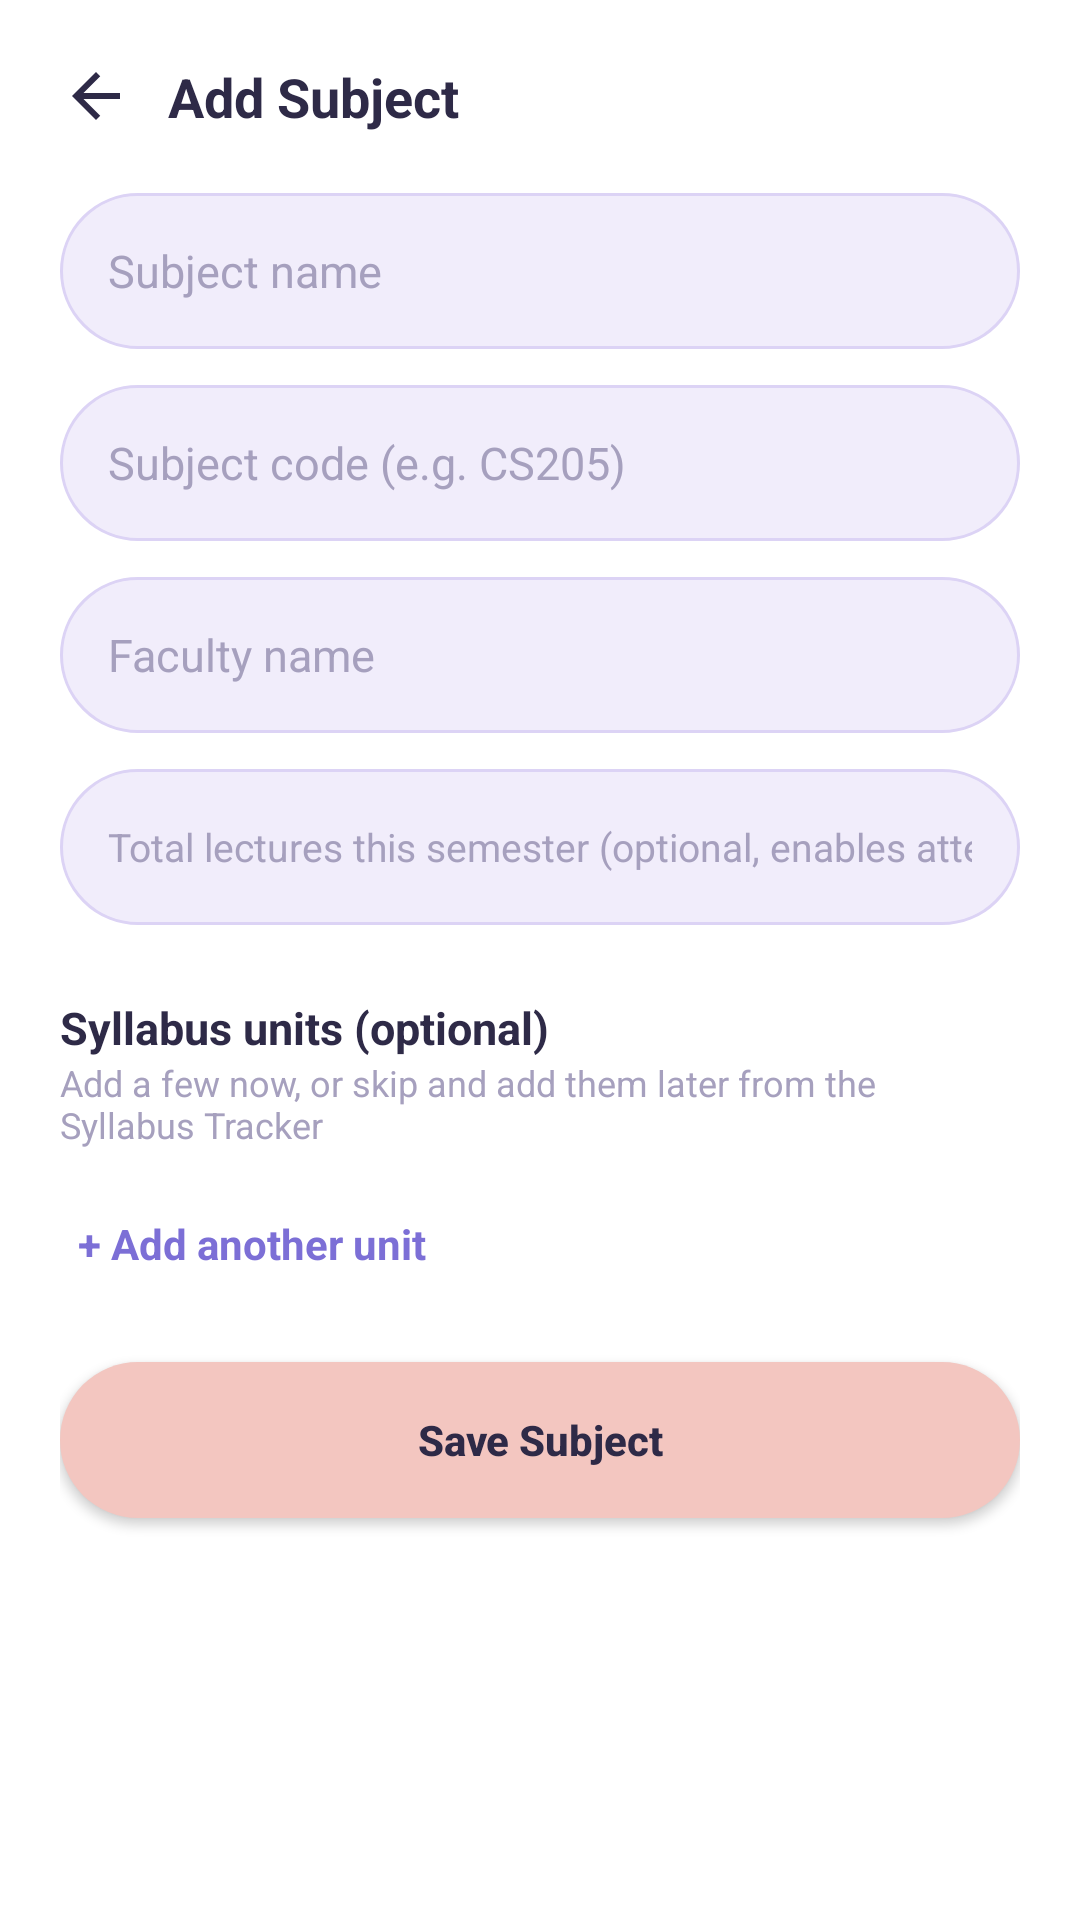

The Android layout XML behind this screen, and the referenced resources:
<!-- AndroidManifest.xml: application theme Theme.StudentLifeOS -->
<!-- res/layout/activity_add_subject.xml -->
<?xml version="1.0" encoding="utf-8"?>
<ScrollView xmlns:android="http://schemas.android.com/apk/res/android"
    xmlns:app="http://schemas.android.com/apk/res-auto"
    android:layout_width="match_parent"
    android:layout_height="match_parent"
    android:background="@color/signup_card_bg"
    android:fillViewport="true">

    <LinearLayout
        android:layout_width="match_parent"
        android:layout_height="wrap_content"
        android:orientation="vertical"
        android:padding="20dp">

        <LinearLayout
            android:layout_width="match_parent"
            android:layout_height="wrap_content"
            android:orientation="horizontal"
            android:gravity="center_vertical"
            android:layout_marginBottom="20dp">

            <ImageView
                android:id="@+id/btnBack"
                android:layout_width="24dp"
                android:layout_height="24dp"
                android:src="@drawable/ic_arrow_back"
                app:tint="@color/text_dark"
                android:clickable="true"
                android:focusable="true" />

            <TextView
                android:layout_width="wrap_content"
                android:layout_height="wrap_content"
                android:layout_marginStart="12dp"
                android:text="Add Subject"
                android:textColor="@color/text_dark"
                android:textStyle="bold"
                android:textSize="18sp" />
        </LinearLayout>

        <EditText
            android:id="@+id/etSubjectName"
            android:layout_width="match_parent"
            android:layout_height="52dp"
            android:background="@drawable/bg_edittext_signup"
            android:hint="Subject name"
            android:paddingHorizontal="16dp"
            android:textColorHint="@color/hint_gray"
            android:textSize="15sp" />

        <EditText
            android:id="@+id/etSubjectCode"
            android:layout_width="match_parent"
            android:layout_height="52dp"
            android:layout_marginTop="12dp"
            android:background="@drawable/bg_edittext_signup"
            android:hint="Subject code (e.g. CS205)"
            android:paddingHorizontal="16dp"
            android:textColorHint="@color/hint_gray"
            android:textSize="15sp" />

        <EditText
            android:id="@+id/etSubjectFaculty"
            android:layout_width="match_parent"
            android:layout_height="52dp"
            android:layout_marginTop="12dp"
            android:background="@drawable/bg_edittext_signup"
            android:hint="Faculty name"
            android:paddingHorizontal="16dp"
            android:textColorHint="@color/hint_gray"
            android:textSize="15sp" />

        <EditText
            android:id="@+id/etTotalLectures"
            android:layout_width="match_parent"
            android:layout_height="52dp"
            android:layout_marginTop="12dp"
            android:background="@drawable/bg_edittext_signup"
            android:hint="Total lectures this semester (optional, enables attendance prediction)"
            android:inputType="number"
            android:paddingHorizontal="16dp"
            android:textColorHint="@color/hint_gray"
            android:textSize="13sp" />

        <TextView
            android:layout_width="wrap_content"
            android:layout_height="wrap_content"
            android:layout_marginTop="24dp"
            android:text="Syllabus units (optional)"
            android:textColor="@color/text_dark"
            android:textStyle="bold"
            android:textSize="15sp" />

        <TextView
            android:layout_width="wrap_content"
            android:layout_height="wrap_content"
            android:layout_marginBottom="12dp"
            android:text="Add a few now, or skip and add them later from the Syllabus Tracker"
            android:textColor="@color/hint_gray"
            android:textSize="12sp" />

        <LinearLayout
            android:id="@+id/unitsContainer"
            android:layout_width="match_parent"
            android:layout_height="wrap_content"
            android:orientation="vertical" />

        <TextView
            android:id="@+id/tvAddUnit"
            android:layout_width="wrap_content"
            android:layout_height="wrap_content"
            android:layout_marginTop="4dp"
            android:text="+ Add another unit"
            android:textColor="@color/purple_accent"
            android:textStyle="bold"
            android:textSize="14sp"
            android:padding="6dp"
            android:clickable="true"
            android:focusable="true" />

        <Button
            android:id="@+id/btnSaveSubject"
            android:layout_width="match_parent"
            android:layout_height="52dp"
            android:layout_marginTop="24dp"
            android:background="@drawable/bg_button_peach"
            android:text="Save Subject"
            android:textAllCaps="false"
            android:textColor="@color/text_dark"
            android:textStyle="bold" />

        <ProgressBar
            android:id="@+id/saveSubjectProgress"
            android:layout_width="wrap_content"
            android:layout_height="wrap_content"
            android:layout_gravity="center_horizontal"
            android:layout_marginTop="12dp"
            android:visibility="gone" />

    </LinearLayout>
</ScrollView>
<!-- resources referenced by this layout -->
<resources>
  <color name="hint_gray">#A6A0BE</color>
  <color name="purple_accent">#7C6FD6</color>
  <color name="signup_card_bg">#FFFFFF</color>
  <color name="text_dark">#2E2A47</color>
  <!-- drawable bg_button_peach (drawable) -->
  <?xml version="1.0" encoding="utf-8"?>
  <shape xmlns:android="http://schemas.android.com/apk/res/android">
      <solid android:color="@color/button_peach" />
      <corners android:radius="26dp" />
  </shape>
  <!-- drawable bg_edittext_signup (drawable) -->
  <?xml version="1.0" encoding="utf-8"?>
  <shape xmlns:android="http://schemas.android.com/apk/res/android">
      <solid android:color="@color/edittext_bg" />
      <corners android:radius="26dp" />
      <stroke android:width="1dp" android:color="@color/edittext_stroke" />
  </shape>
  <!-- drawable ic_arrow_back (drawable) -->
  <vector xmlns:android="http://schemas.android.com/apk/res/android"
      android:width="24dp" android:height="24dp"
      android:viewportWidth="24" android:viewportHeight="24">
      <path
          android:fillColor="#FFFFFF"
          android:pathData="M20,11H7.83l5.59,-5.59L12,4l-8,8 8,8 1.41,-1.41L7.83,13H20v-2z"/>
  </vector>
  <style name="Theme.StudentLifeOS" parent="Base.Theme.StudentLifeOS" />
  <color name="button_peach">#F3C6C0</color>
  <color name="edittext_bg">#F1EDFB</color>
  <color name="edittext_stroke">#DCD3F5</color>
  <style name="Base.Theme.StudentLifeOS" parent="Theme.Material3.DayNight.NoActionBar">
          <item name="materialAlertDialogTheme">@style/ThemeOverlay.StudentLifeOS.Dialog</item>
          <item name="alertDialogTheme">@style/ThemeOverlay.StudentLifeOS.Dialog</item>
      </style>
  <style name="ThemeOverlay.StudentLifeOS.Dialog" parent="ThemeOverlay.Material3.MaterialAlertDialog">
          <item name="colorPrimary">@color/purple_accent</item>
          <item name="colorOnSurface">@color/text_charcoal</item>
          <item name="colorOnSurfaceVariant">@color/text_gray</item>
          <item name="colorSurfaceContainerHigh">@color/card_white</item>
          <item name="colorControlActivated">@color/purple_accent</item>
          <item name="alertDialogStyle">@style/MaterialAlertDialog.StudentLifeOS</item>
          <item name="materialAlertDialogTitleTextStyle">@style/MaterialAlertDialog.StudentLifeOS.Title</item>
      </style>
  <color name="text_charcoal">#2E2A3D</color>
  <color name="text_gray">#8A8494</color>
  <color name="card_white">#FFFFFF</color>
  <style name="MaterialAlertDialog.StudentLifeOS" parent="MaterialAlertDialog.Material3">
          <item name="shapeAppearance">@style/ShapeAppearance.StudentLifeOS.Dialog</item>
          <item name="shapeAppearanceOverlay">@null</item>
      </style>
  <style name="MaterialAlertDialog.StudentLifeOS.Title" parent="MaterialAlertDialog.Material3.Title.Text">
          <item name="android:textStyle">bold</item>
      </style>
  <style name="ShapeAppearance.StudentLifeOS.Dialog" parent="">
          <item name="cornerFamily">rounded</item>
          <item name="cornerSize">20dp</item>
      </style>
</resources>
